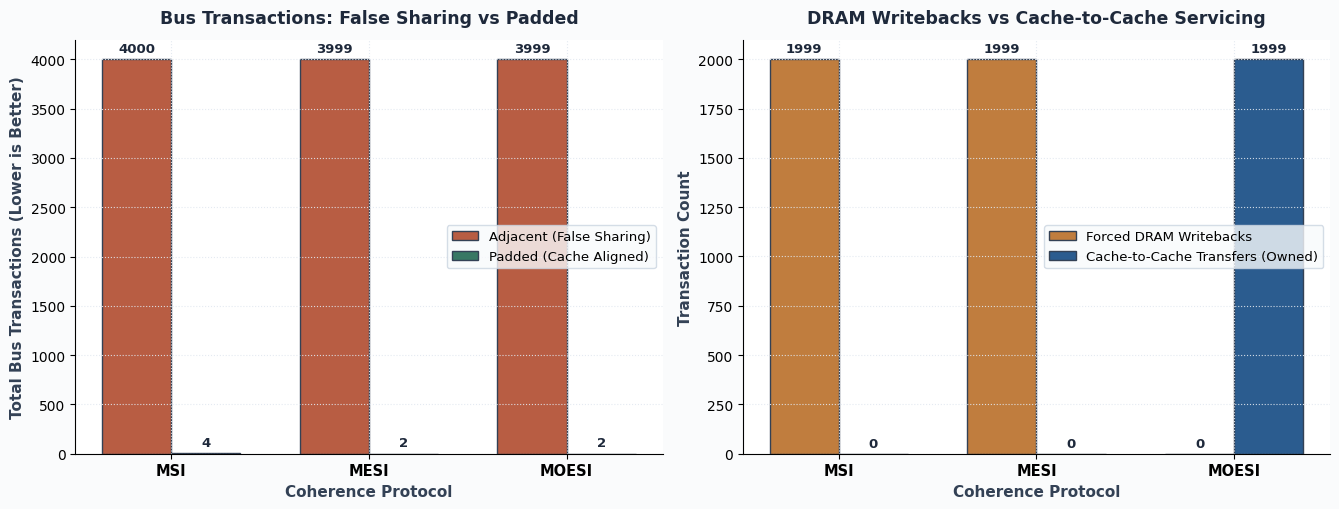
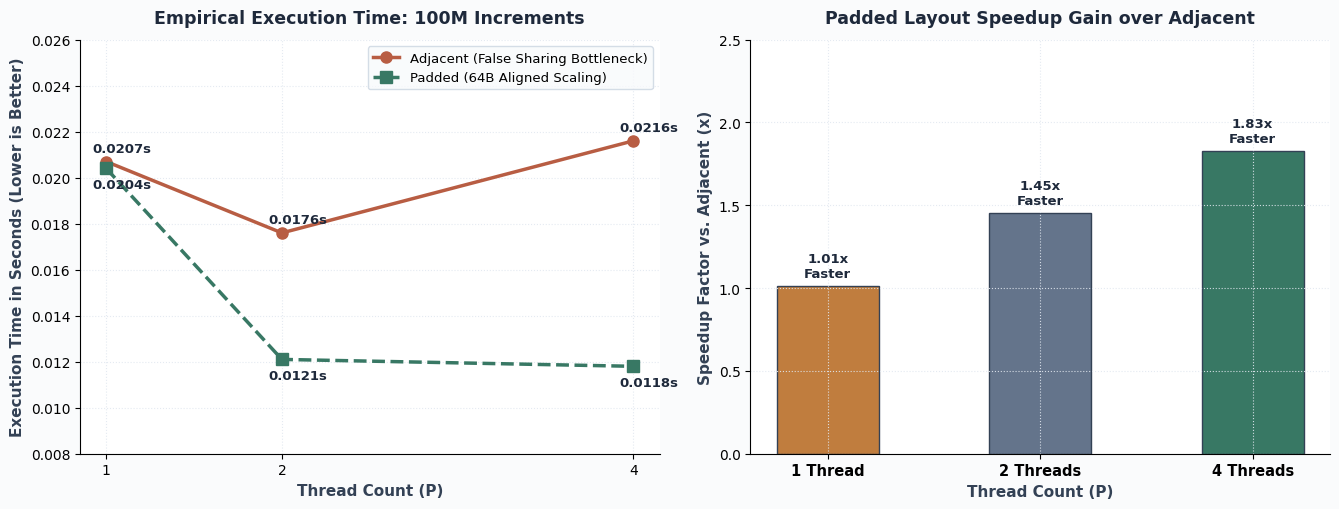
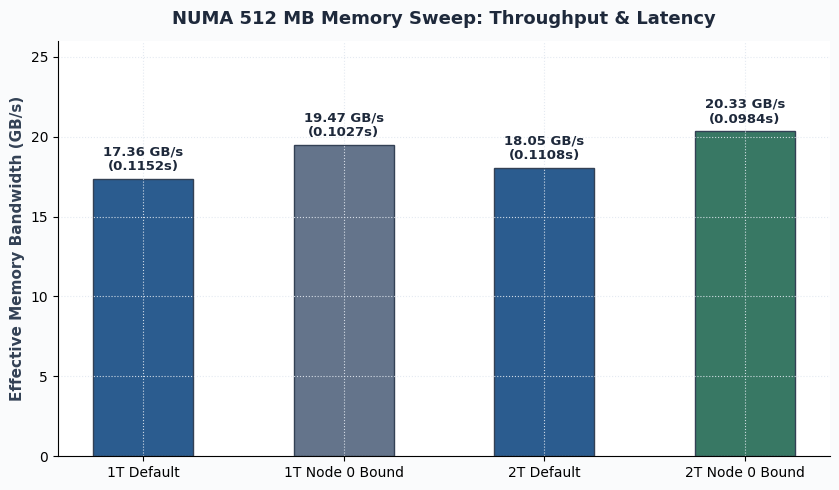
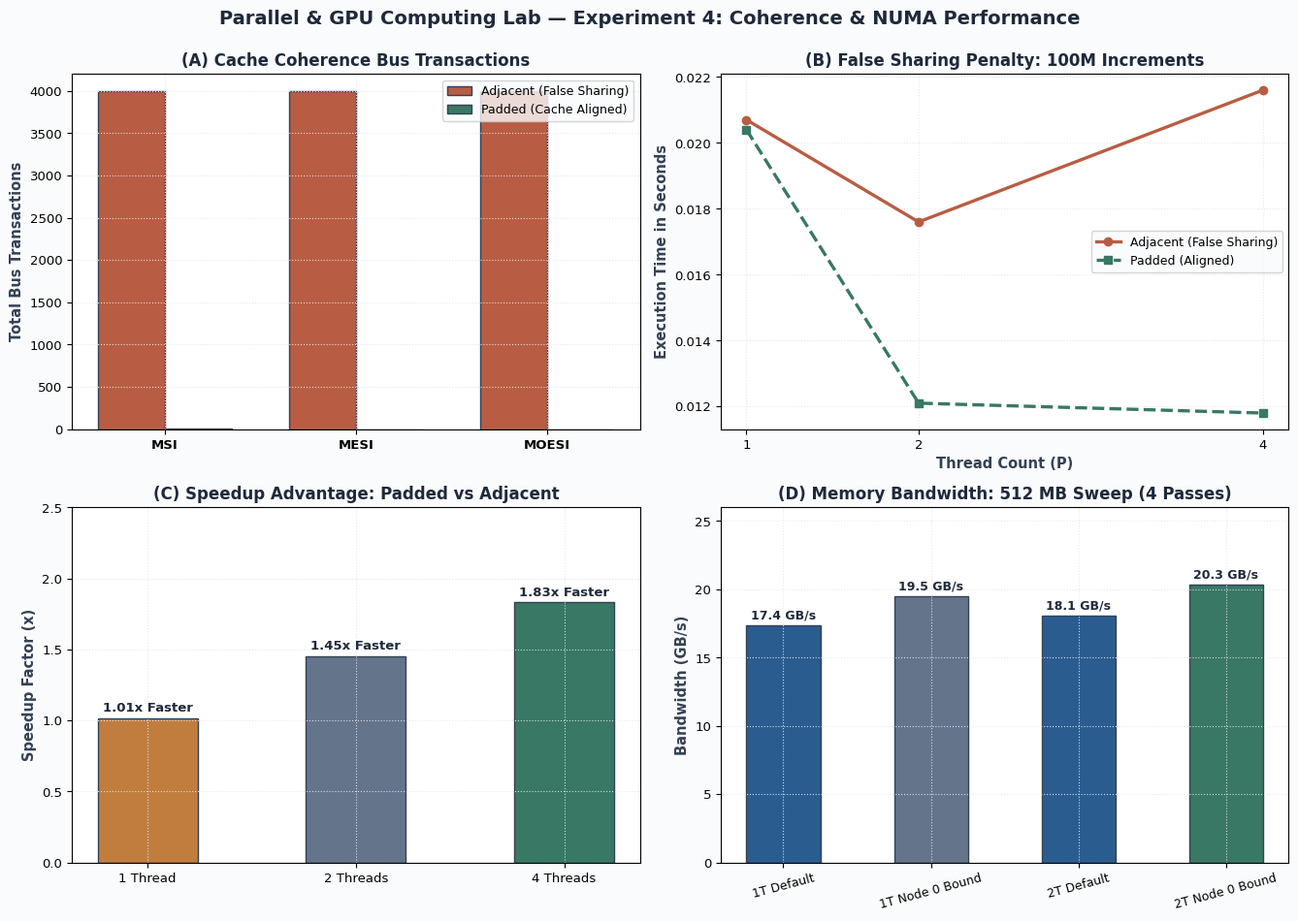

Generate these figures, in order, with matplotlib:
#!/usr/bin/env python3
import os
import matplotlib.pyplot as plt
import numpy as np

os.makedirs('images', exist_ok=True)

# Typography & theme settings
plt.rcParams['font.family'] = 'sans-serif'
plt.rcParams['font.sans-serif'] = ['DejaVu Sans', 'Segoe UI', 'Arial']

# Muted, professional engineering palette
c_blue = '#2B5C8F'      # Deep Slate Blue
c_red = '#B85D43'       # Muted Terracotta (Adjacent / False Sharing)
c_green = '#387864'     # Muted Teal / Sage (Padded / Aligned)
c_slate = '#64748B'     # Slate
c_amber = '#C07D3E'     # Warm Amber
c_dark = '#1E293B'      # Dark Charcoal
c_gray = '#334155'      # Medium Slate

# =========================================================================
# 1. Cache Coherence Protocol Bus Transactions & Memory Traffic Chart
# =========================================================================
protocols = ['MSI', 'MESI', 'MOESI']
adjacent_bus_tx = [4000, 3999, 3999]
padded_bus_tx = [4, 2, 2]
writebacks = [1999, 1999, 0]
c2c_transfers = [0, 0, 1999]

fig, (ax1, ax2) = plt.subplots(1, 2, figsize=(13.5, 5.2), facecolor='#FAFBFC')

# Panel 1: Bus Transactions
x = np.arange(len(protocols))
width = 0.35

rects1 = ax1.bar(x - width/2, adjacent_bus_tx, width, label='Adjacent (False Sharing)', color=c_red, edgecolor='#334155', linewidth=1)
rects2 = ax1.bar(x + width/2, padded_bus_tx, width, label='Padded (Cache Aligned)', color=c_green, edgecolor='#334155', linewidth=1)

ax1.set_title('Bus Transactions: False Sharing vs Padded', fontsize=12.5, fontweight='bold', color=c_dark, pad=12)
ax1.set_xlabel('Coherence Protocol', fontsize=11, color=c_gray, fontweight='bold')
ax1.set_ylabel('Total Bus Transactions (Lower is Better)', fontsize=11, color=c_gray, fontweight='bold')
ax1.set_xticks(x)
ax1.set_xticklabels(protocols, fontsize=10.5, fontweight='bold')
ax1.tick_params(axis='y', labelsize=10)
ax1.set_facecolor('#FFFFFF')
ax1.grid(True, linestyle=':', color='#E2E8F0', alpha=0.9)
ax1.spines['top'].set_visible(False)
ax1.spines['right'].set_visible(False)
ax1.legend(frameon=True, facecolor='#F8FAFC', edgecolor='#CBD5E1', fontsize=9.5)

for r in rects1:
    h = r.get_height()
    ax1.annotate(f'{h}', xy=(r.get_x() + r.get_width()/2, h),
                 xytext=(0, 3), textcoords="offset points", ha='center', va='bottom', fontsize=9.5, fontweight='bold', color=c_dark)

for r in rects2:
    h = r.get_height()
    ax1.annotate(f'{h}', xy=(r.get_x() + r.get_width()/2, h),
                 xytext=(0, 3), textcoords="offset points", ha='center', va='bottom', fontsize=9.5, fontweight='bold', color=c_dark)

# Panel 2: Memory Traffic - Writeback vs Cache-to-Cache Transfer
rects3 = ax2.bar(x - width/2, writebacks, width, label='Forced DRAM Writebacks', color=c_amber, edgecolor='#334155', linewidth=1)
rects4 = ax2.bar(x + width/2, c2c_transfers, width, label='Cache-to-Cache Transfers (Owned)', color=c_blue, edgecolor='#334155', linewidth=1)

ax2.set_title('DRAM Writebacks vs Cache-to-Cache Servicing', fontsize=12.5, fontweight='bold', color=c_dark, pad=12)
ax2.set_xlabel('Coherence Protocol', fontsize=11, color=c_gray, fontweight='bold')
ax2.set_ylabel('Transaction Count', fontsize=11, color=c_gray, fontweight='bold')
ax2.set_xticks(x)
ax2.set_xticklabels(protocols, fontsize=10.5, fontweight='bold')
ax2.tick_params(axis='y', labelsize=10)
ax2.set_facecolor('#FFFFFF')
ax2.grid(True, linestyle=':', color='#E2E8F0', alpha=0.9)
ax2.spines['top'].set_visible(False)
ax2.spines['right'].set_visible(False)
ax2.legend(frameon=True, facecolor='#F8FAFC', edgecolor='#CBD5E1', fontsize=9.5)

for r in rects3:
    h = r.get_height()
    ax2.annotate(f'{h}', xy=(r.get_x() + r.get_width()/2, h),
                 xytext=(0, 3), textcoords="offset points", ha='center', va='bottom', fontsize=9.5, fontweight='bold', color=c_dark)

for r in rects4:
    h = r.get_height()
    ax2.annotate(f'{h}', xy=(r.get_x() + r.get_width()/2, h),
                 xytext=(0, 3), textcoords="offset points", ha='center', va='bottom', fontsize=9.5, fontweight='bold', color=c_dark)

plt.tight_layout()
plt.savefig('images/cache_coherence_bus_traffic.png', dpi=200, bbox_inches='tight')
plt.close()

# =========================================================================
# 2. Empirical False Sharing Execution Time & Speedup Scaling Chart
# =========================================================================
threads = [1, 2, 4]
adj_time = [0.0207, 0.0176, 0.0216]
pad_time = [0.0204, 0.0121, 0.0118]

fig, (ax1, ax2) = plt.subplots(1, 2, figsize=(13.5, 5.2), facecolor='#FAFBFC')

# Panel 1: Execution Time
ax1.plot(threads, adj_time, marker='o', markersize=8, color=c_red, lw=2.5, label='Adjacent (False Sharing Bottleneck)')
ax1.plot(threads, pad_time, marker='s', markersize=8, color=c_green, lw=2.5, linestyle='--', label='Padded (64B Aligned Scaling)')

for t, at, pt in zip(threads, adj_time, pad_time):
    ax1.annotate(f'{at:.4f}s', (t, at), xytext=(-10, 7), textcoords='offset points', fontsize=9.5, fontweight='bold', color=c_dark)
    ax1.annotate(f'{pt:.4f}s', (t, pt), xytext=(-10, -14), textcoords='offset points', fontsize=9.5, fontweight='bold', color=c_dark)

ax1.set_title('Empirical Execution Time: 100M Increments', fontsize=12.5, fontweight='bold', color=c_dark, pad=12)
ax1.set_xlabel('Thread Count (P)', fontsize=11, color=c_gray, fontweight='bold')
ax1.set_ylabel('Execution Time in Seconds (Lower is Better)', fontsize=11, color=c_gray, fontweight='bold')
ax1.set_xticks(threads)
ax1.tick_params(axis='both', labelsize=10)
ax1.set_ylim(0.008, 0.026)
ax1.set_facecolor('#FFFFFF')
ax1.grid(True, linestyle=':', color='#E2E8F0', alpha=0.9)
ax1.spines['top'].set_visible(False)
ax1.spines['right'].set_visible(False)
ax1.legend(frameon=True, facecolor='#F8FAFC', edgecolor='#CBD5E1', fontsize=9.5)

# Panel 2: Speedup Advantage of Padded Layout
speedup_advantage = [at / pt for at, pt in zip(adj_time, pad_time)]
x_pos = np.arange(len(threads))

bars = ax2.bar(x_pos, speedup_advantage, width=0.48, color=[c_amber, c_slate, c_green], edgecolor='#334155', linewidth=1)
for b, val in zip(bars, speedup_advantage):
    ax2.annotate(f'{val:.2f}x\nFaster', xy=(b.get_x() + b.get_width()/2, val),
                 xytext=(0, 4), textcoords="offset points", ha='center', va='bottom', fontsize=9.5, fontweight='bold', color=c_dark)

ax2.set_title('Padded Layout Speedup Gain over Adjacent', fontsize=12.5, fontweight='bold', color=c_dark, pad=12)
ax2.set_xlabel('Thread Count (P)', fontsize=11, color=c_gray, fontweight='bold')
ax2.set_ylabel('Speedup Factor vs. Adjacent (x)', fontsize=11, color=c_gray, fontweight='bold')
ax2.set_xticks(x_pos)
ax2.set_xticklabels([f'{t} Thread{"s" if t > 1 else ""}' for t in threads], fontsize=10.5, fontweight='bold')
ax2.tick_params(axis='y', labelsize=10)
ax2.set_ylim(0, 2.5)
ax2.set_facecolor('#FFFFFF')
ax2.grid(True, linestyle=':', color='#E2E8F0', alpha=0.9)
ax2.spines['top'].set_visible(False)
ax2.spines['right'].set_visible(False)

plt.tight_layout()
plt.savefig('images/false_sharing_scaling.png', dpi=200, bbox_inches='tight')
plt.close()

# =========================================================================
# 3. NUMA Memory Sweep Throughput
# =========================================================================
labels = ['1T Default', '1T Node 0 Bound', '2T Default', '2T Node 0 Bound']
sweep_times = [0.1152, 0.1027, 0.1108, 0.0984]
total_gb = (512 * 4) / 1024.0  # 2.0 GB
sweep_bw = [total_gb / t for t in sweep_times]

fig, ax1 = plt.subplots(figsize=(8.5, 5), facecolor='#FAFBFC')
bar_colors = [c_blue, c_slate, c_blue, c_green]
bars = ax1.bar(labels, sweep_bw, color=bar_colors, width=0.5, edgecolor='#334155', linewidth=1)

for b, t_val, bw_val in zip(bars, sweep_times, sweep_bw):
    ax1.annotate(f'{bw_val:.2f} GB/s\n({t_val:.4f}s)', xy=(b.get_x() + b.get_width()/2, bw_val),
                 xytext=(0, 4), textcoords="offset points", ha='center', va='bottom', fontsize=9.5, fontweight='bold', color=c_dark)

ax1.set_title('NUMA 512 MB Memory Sweep: Throughput & Latency', fontsize=13, fontweight='bold', color=c_dark, pad=12)
ax1.set_ylabel('Effective Memory Bandwidth (GB/s)', fontsize=11, color=c_gray, fontweight='bold')
ax1.set_ylim(0, 26)
ax1.tick_params(axis='both', labelsize=10)
ax1.grid(True, linestyle=':', color='#E2E8F0', alpha=0.9)
ax1.set_facecolor('#FFFFFF')
ax1.spines['top'].set_visible(False)
ax1.spines['right'].set_visible(False)

plt.tight_layout()
plt.savefig('images/numa_sweep_latency.png', dpi=200, bbox_inches='tight')
plt.close()

# =========================================================================
# 4. Master 4-Panel Performance Dashboard
# =========================================================================
fig, ((d1, d2), (d3, d4)) = plt.subplots(2, 2, figsize=(13.5, 9.5), facecolor='#FAFBFC')

# Panel 1: Protocol Bus Transactions
d1.bar(x - width/2, adjacent_bus_tx, width, label='Adjacent (False Sharing)', color=c_red, edgecolor='#334155', linewidth=1)
d1.bar(x + width/2, padded_bus_tx, width, label='Padded (Cache Aligned)', color=c_green, edgecolor='#334155', linewidth=1)
d1.set_title('(A) Cache Coherence Bus Transactions', fontsize=12, fontweight='bold', color=c_dark)
d1.set_xticks(x)
d1.set_xticklabels(protocols, fontsize=10, fontweight='bold')
d1.set_ylabel('Total Bus Transactions', fontsize=10.5, color=c_gray, fontweight='bold')
d1.tick_params(axis='both', labelsize=9.5)
d1.grid(True, linestyle=':', color='#E2E8F0', alpha=0.9)
d1.set_facecolor('#FFFFFF')
d1.legend(frameon=True, facecolor='#F8FAFC', fontsize=9)

# Panel 2: False Sharing Degradation vs Padded Scaling
d2.plot(threads, adj_time, marker='o', color=c_red, lw=2.4, label='Adjacent (False Sharing)')
d2.plot(threads, pad_time, marker='s', color=c_green, lw=2.4, linestyle='--', label='Padded (Aligned)')
d2.set_title('(B) False Sharing Penalty: 100M Increments', fontsize=12, fontweight='bold', color=c_dark)
d2.set_xticks(threads)
d2.set_xlabel('Thread Count (P)', fontsize=10.5, color=c_gray, fontweight='bold')
d2.set_ylabel('Execution Time in Seconds', fontsize=10.5, color=c_gray, fontweight='bold')
d2.tick_params(axis='both', labelsize=9.5)
d2.grid(True, linestyle=':', color='#E2E8F0', alpha=0.9)
d2.set_facecolor('#FFFFFF')
d2.legend(frameon=True, facecolor='#F8FAFC', fontsize=9)

# Panel 3: Speedup Factor
d3.bar(['1 Thread', '2 Threads', '4 Threads'], speedup_advantage, color=[c_amber, c_slate, c_green], width=0.48, edgecolor='#334155', linewidth=1)
for i, val in enumerate(speedup_advantage):
    d3.annotate(f'{val:.2f}x Faster', xy=(i, val), xytext=(0, 3), textcoords="offset points", ha='center', va='bottom', fontsize=9.5, fontweight='bold', color=c_dark)
d3.set_title('(C) Speedup Advantage: Padded vs Adjacent', fontsize=12, fontweight='bold', color=c_dark)
d3.set_ylabel('Speedup Factor (x)', fontsize=10.5, color=c_gray, fontweight='bold')
d3.set_ylim(0, 2.5)
d3.tick_params(axis='both', labelsize=9.5)
d3.grid(True, linestyle=':', color='#E2E8F0', alpha=0.9)
d3.set_facecolor('#FFFFFF')

# Panel 4: Memory Bandwidth Scaling
d4.bar(labels, sweep_bw, color=bar_colors, width=0.5, edgecolor='#334155', linewidth=1)
for i, bw in enumerate(sweep_bw):
    d4.annotate(f'{bw:.1f} GB/s', xy=(i, bw), xytext=(0, 3), textcoords="offset points", ha='center', va='bottom', fontsize=9, fontweight='bold', color=c_dark)
d4.set_title('(D) Memory Bandwidth: 512 MB Sweep (4 Passes)', fontsize=12, fontweight='bold', color=c_dark)
d4.set_ylabel('Bandwidth (GB/s)', fontsize=10.5, color=c_gray, fontweight='bold')
d4.set_ylim(0, 26)
d4.tick_params(axis='x', rotation=15, labelsize=9)
d4.tick_params(axis='y', labelsize=9.5)
d4.grid(True, linestyle=':', color='#E2E8F0', alpha=0.9)
d4.set_facecolor('#FFFFFF')

plt.suptitle('Parallel & GPU Computing Lab — Experiment 4: Coherence & NUMA Performance',
             fontsize=14, fontweight='bold', color=c_dark, y=0.995)
plt.tight_layout()
plt.savefig('images/performance_comparison_dashboard.png', dpi=200, bbox_inches='tight')
plt.close()

print('Experiment 4 charts regenerated with balanced sizing and high readability.')
